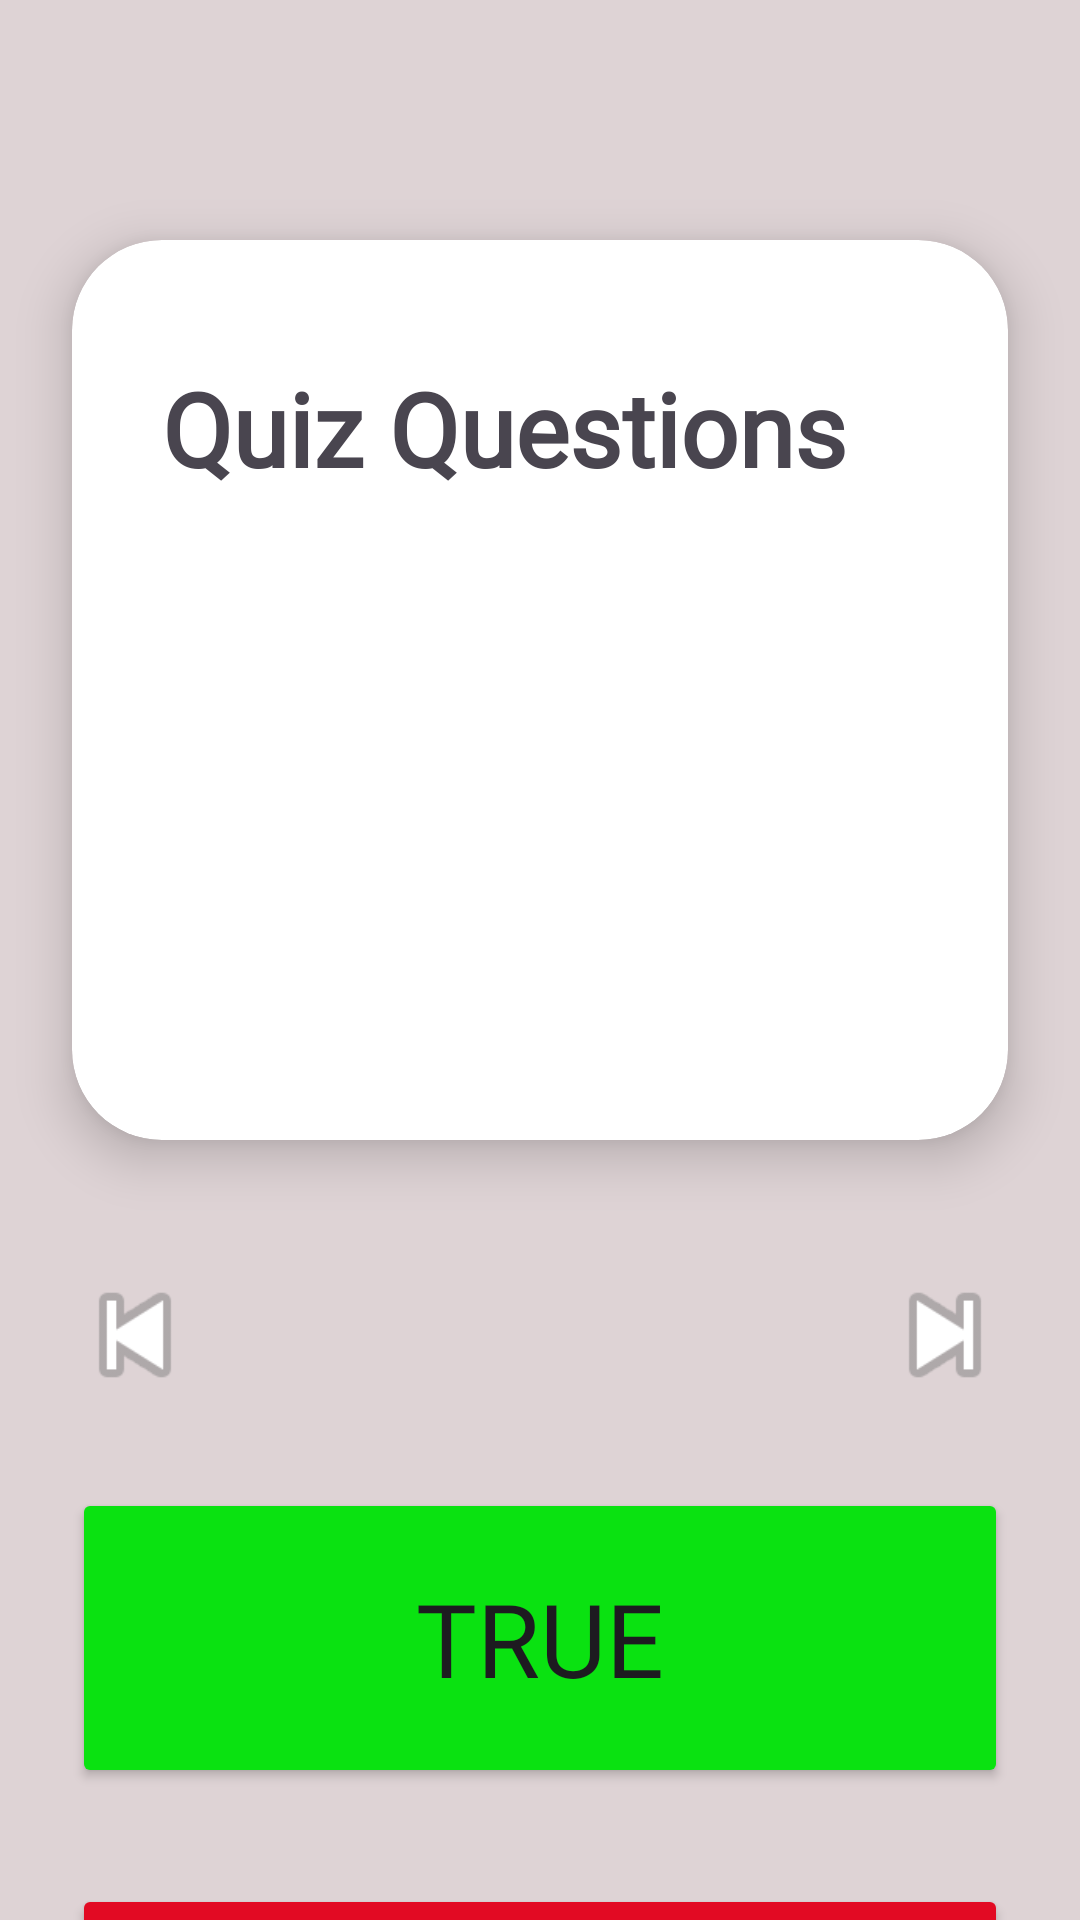

Layout XML and referenced resources for this Android screen:
<!-- AndroidManifest.xml: application theme Theme.CardioRef_HomePage -->
<!-- res/layout/activity_cardio_quiz.xml -->
<?xml version="1.0" encoding="utf-8"?>
<androidx.constraintlayout.widget.ConstraintLayout xmlns:android="http://schemas.android.com/apk/res/android"
    xmlns:app="http://schemas.android.com/apk/res-auto"
    xmlns:tools="http://schemas.android.com/tools"
    android:id="@+id/main"
    android:layout_width="match_parent"
    android:layout_height="match_parent"
    android:background="#BAD3C6C6"
    tools:context=".activities.CardioQuiz">

    <androidx.cardview.widget.CardView
        android:id="@+id/cv_quiz_questions"
        android:layout_width="0dp"
        android:layout_height="300dp"
        android:layout_marginStart="24dp"
        android:layout_marginTop="80dp"
        android:layout_marginEnd="24dp"
        app:cardCornerRadius="30dp"
        app:cardElevation="10dp"
        app:layout_constraintEnd_toEndOf="parent"
        app:layout_constraintHorizontal_bias="0.0"
        app:layout_constraintStart_toStartOf="parent"
        app:layout_constraintTop_toTopOf="parent">

        <TextView
            android:id="@+id/tv_quiz_questions"
            android:layout_width="wrap_content"
            android:layout_height="wrap_content"
            android:paddingTop="40dp"
            android:paddingStart="10sp"
            android:paddingEnd="20dp"
            android:layout_marginStart="20dp"
            android:fontFamily="@font/chewy"
            android:gravity="center_vertical"
            android:text="Quiz Questions"
            android:textSize="34sp"
            android:textStyle="bold" />


    </androidx.cardview.widget.CardView>

    <Button
        android:id="@+id/btn_true"
        android:layout_width="0dp"
        android:layout_height="100dp"
        android:layout_marginStart="24dp"
        android:layout_marginTop="116dp"
        android:layout_marginEnd="24dp"
        android:fontFamily="@font/chewy"
        android:text="True"
        android:textSize="34sp"
        android:backgroundTint="#0AE211"
        app:layout_constraintEnd_toEndOf="parent"
        app:layout_constraintHorizontal_bias="0.498"
        app:layout_constraintStart_toStartOf="parent"
        app:layout_constraintTop_toBottomOf="@+id/cv_quiz_questions" />

    <Button
        android:id="@+id/btn_false"
        android:layout_width="0dp"
        android:layout_height="100dp"
        android:layout_marginStart="24dp"
        android:layout_marginTop="32dp"
        android:layout_marginEnd="24dp"
        android:fontFamily="@font/chewy"
        android:backgroundTint="#E20A23"
        android:text="False"
        android:textSize="34sp"
        app:layout_constraintEnd_toEndOf="parent"
        app:layout_constraintHorizontal_bias="0.0"
        app:layout_constraintStart_toStartOf="parent"
        app:layout_constraintTop_toBottomOf="@+id/btn_true" />

    <ImageView
        android:id="@+id/iv_back_button"
        android:layout_width="50dp"
        android:layout_height="50dp"
        android:layout_marginTop="40dp"
        android:contentDescription="@string/previous_question"
        app:layout_constraintStart_toStartOf="parent"
        app:layout_constraintEnd_toStartOf="@id/iv_next_button"
        app:layout_constraintTop_toBottomOf="@+id/cv_quiz_questions"
        app:srcCompat="@android:drawable/ic_media_previous" />

    <ImageView
        android:id="@+id/iv_next_button"
        android:layout_width="50dp"
        android:layout_height="50dp"
        android:layout_marginStart="200dp"
        android:contentDescription="@string/next_question"
        app:layout_constraintBottom_toBottomOf="@+id/iv_back_button"
        app:layout_constraintEnd_toEndOf="parent"
        app:layout_constraintStart_toEndOf="@+id/iv_back_button"
        app:layout_constraintTop_toTopOf="@+id/iv_back_button"
        app:srcCompat="@android:drawable/ic_media_next" />

</androidx.constraintlayout.widget.ConstraintLayout>
<!-- resources referenced by this layout -->
<resources>
  <string name="next_question">Next Question</string>
  <string name="previous_question">Previous Question</string>
  <style name="Theme.CardioRef_HomePage" parent="Base.Theme.CardioRef_HomePage" />
  <style name="Base.Theme.CardioRef_HomePage" parent="Theme.Material3.DayNight.NoActionBar">
          <item name="colorPrimary">@color/design_default_color_primary_dark</item>
      </style>
</resources>
